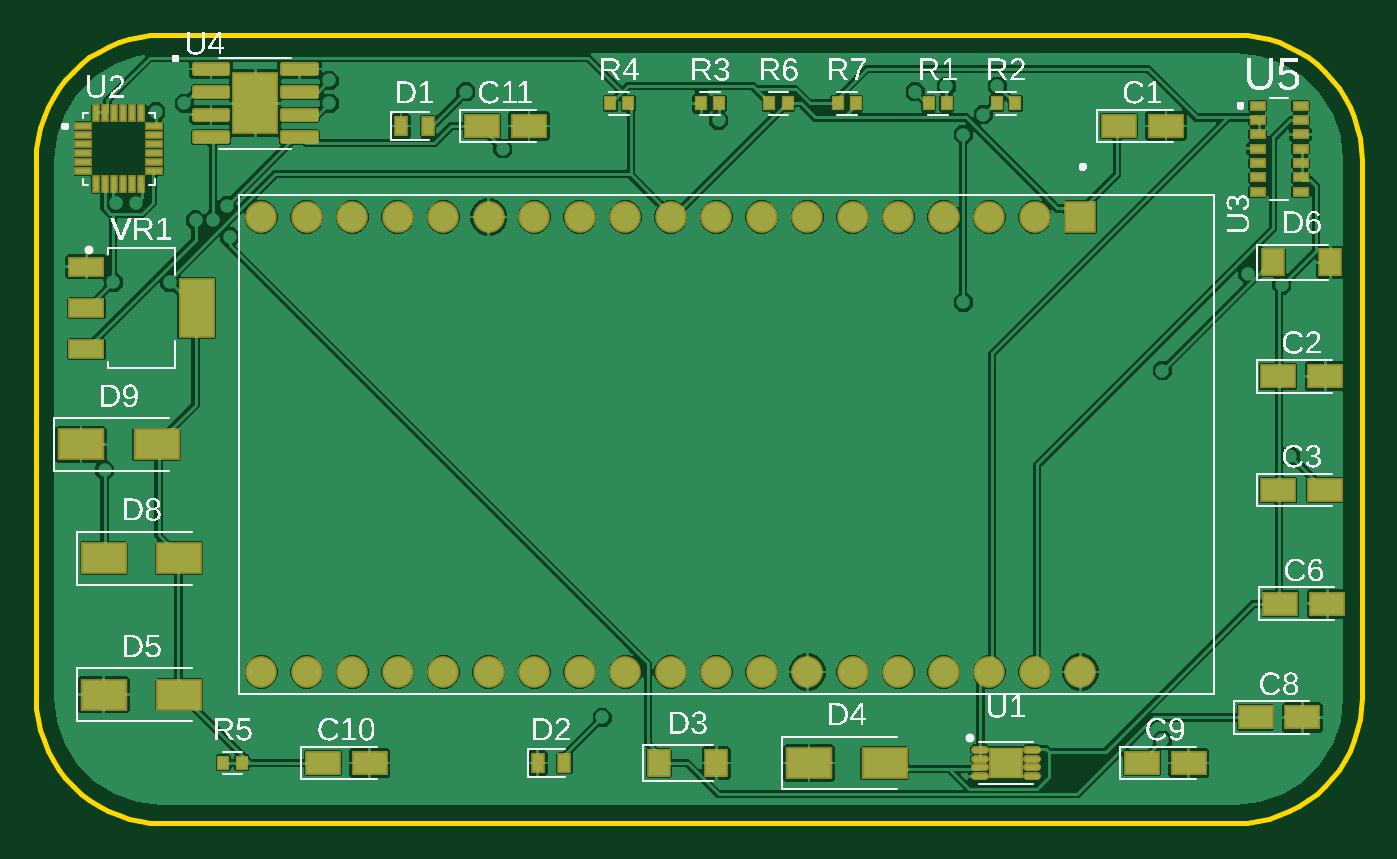
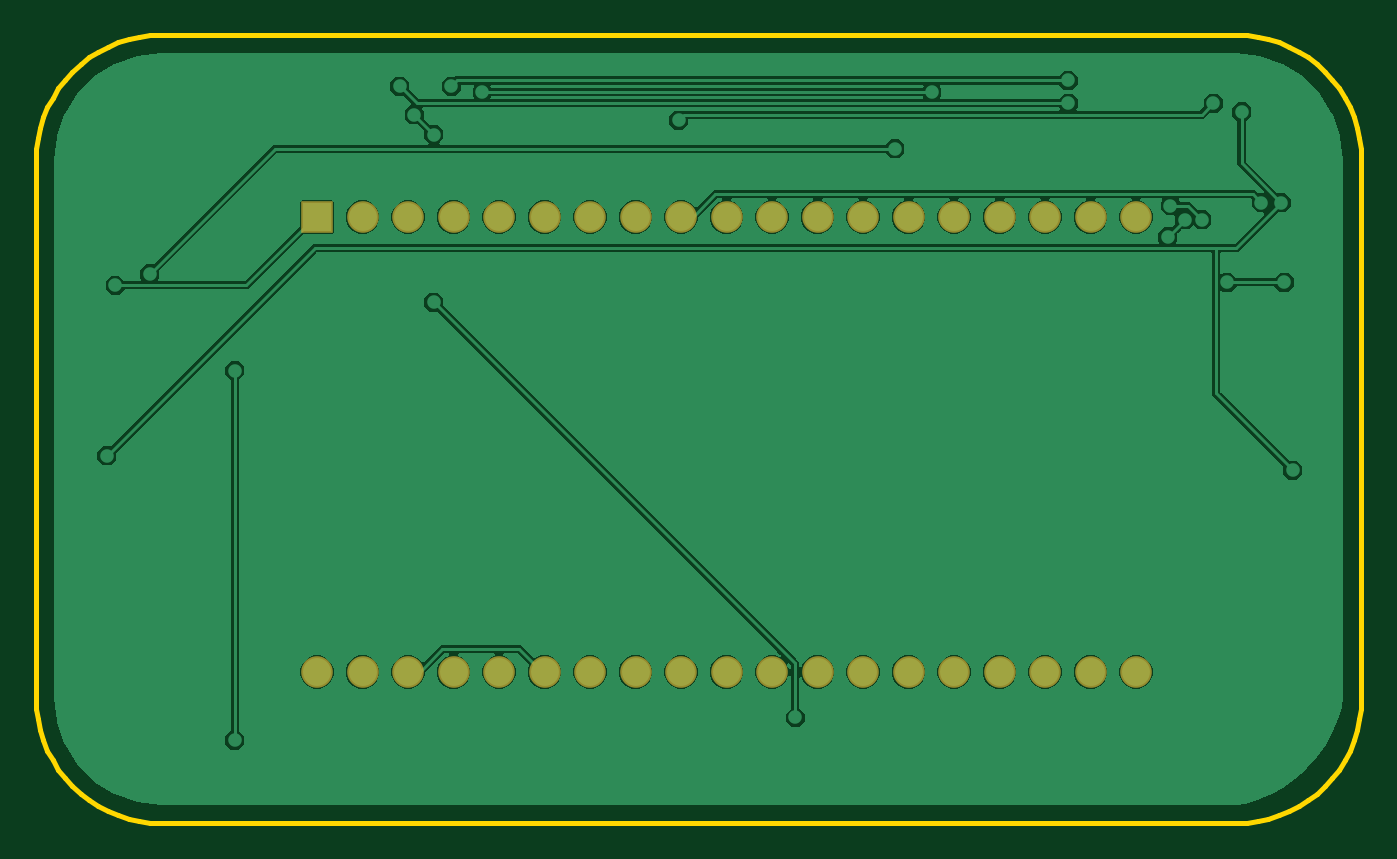
Circuit board: 7 layer files. Board 74.0 x 44.0 mm.
- bottom_copper: copper_bottom.gbr (31023 bytes)
- top_copper: copper_top.gbr (71949 bytes)
- outline: profile.gbr (1564 bytes)
- top_silk: silkscreen_top.gbr (132462 bytes)
- bottom_mask: soldermask_bottom.gbr (946 bytes)
- top_mask: soldermask_top.gbr (4556 bytes)
- paste: solderpaste_top.gbr (4386 bytes)

=== bottom_copper: copper_bottom.gbr (31023 bytes, source omitted) ===
=== top_copper: copper_top.gbr (71949 bytes, source omitted) ===
=== outline: profile.gbr ===
G04 EAGLE Gerber RS-274X export*
G75*
%MOMM*%
%FSLAX34Y34*%
%LPD*%
%IN*%
%IPPOS*%
%AMOC8*
5,1,8,0,0,1.08239X$1,22.5*%
G01*
G04 Define Apertures*
%ADD10C,0.254000*%
D10*
X30000Y100000D02*
X30266Y93899D01*
X31063Y87845D01*
X32385Y81883D01*
X34222Y76059D01*
X36558Y70417D01*
X39378Y65000D01*
X42659Y59850D01*
X46377Y55005D01*
X50503Y50503D01*
X55005Y46377D01*
X59850Y42659D01*
X65000Y39378D01*
X70417Y36558D01*
X76059Y34222D01*
X81883Y32385D01*
X87845Y31063D01*
X93899Y30266D01*
X100000Y30000D01*
X700000Y30000D01*
X706101Y30266D01*
X712155Y31063D01*
X718117Y32385D01*
X723941Y34222D01*
X729583Y36558D01*
X735000Y39378D01*
X740150Y42659D01*
X744995Y46377D01*
X749497Y50503D01*
X753623Y55005D01*
X757341Y59850D01*
X760622Y65000D01*
X763442Y70417D01*
X765778Y76059D01*
X767615Y81883D01*
X768937Y87845D01*
X769734Y93899D01*
X770000Y100000D01*
X770000Y400000D01*
X769734Y406101D01*
X768937Y412155D01*
X767615Y418117D01*
X765778Y423941D01*
X763442Y429583D01*
X760622Y435000D01*
X757341Y440150D01*
X753623Y444995D01*
X749497Y449497D01*
X744995Y453623D01*
X740150Y457341D01*
X735000Y460622D01*
X729583Y463442D01*
X723941Y465778D01*
X718117Y467615D01*
X712155Y468937D01*
X706101Y469734D01*
X700000Y470000D01*
X100000Y470000D01*
X93899Y469734D01*
X87845Y468937D01*
X81883Y467615D01*
X76059Y465778D01*
X70417Y463442D01*
X65000Y460622D01*
X59850Y457341D01*
X55005Y453623D01*
X50503Y449497D01*
X46377Y444995D01*
X42659Y440150D01*
X39378Y435000D01*
X36558Y429583D01*
X34222Y423941D01*
X32385Y418117D01*
X31063Y412155D01*
X30266Y406101D01*
X30000Y400000D01*
X30000Y100000D01*
M02*

=== top_silk: silkscreen_top.gbr (132462 bytes, source omitted) ===
=== bottom_mask: soldermask_bottom.gbr ===
G04 EAGLE Gerber RS-274X export*
G75*
%MOMM*%
%FSLAX34Y34*%
%LPD*%
%INSoldermask Bottom*%
%IPPOS*%
%AMOC8*
5,1,8,0,0,1.08239X$1,22.5*%
G01*
G04 Define Apertures*
%ADD10R,1.763200X1.763200*%
%ADD11C,1.763200*%
D10*
X612973Y368300D03*
D11*
X587573Y368300D03*
X562173Y368300D03*
X536773Y368300D03*
X511373Y368300D03*
X485973Y368300D03*
X460573Y368300D03*
X435173Y368300D03*
X409773Y368300D03*
X384373Y368300D03*
X358973Y368300D03*
X333573Y368300D03*
X308173Y368300D03*
X282773Y368300D03*
X257373Y368300D03*
X231973Y368300D03*
X206573Y368300D03*
X181173Y368300D03*
X155773Y368300D03*
X612973Y114300D03*
X587573Y114300D03*
X562173Y114300D03*
X536773Y114300D03*
X511373Y114300D03*
X485973Y114300D03*
X460573Y114300D03*
X435173Y114300D03*
X409773Y114300D03*
X384373Y114300D03*
X358973Y114300D03*
X333573Y114300D03*
X308173Y114300D03*
X282773Y114300D03*
X257373Y114300D03*
X231973Y114300D03*
X206573Y114300D03*
X181173Y114300D03*
X155773Y114300D03*
M02*

=== top_mask: soldermask_top.gbr ===
G04 EAGLE Gerber RS-274X export*
G75*
%MOMM*%
%FSLAX34Y34*%
%LPD*%
%INSoldermask Top*%
%IPPOS*%
%AMOC8*
5,1,8,0,0,1.08239X$1,22.5*%
G01*
G04 Define Apertures*
%ADD10R,1.998700X1.391900*%
%ADD11R,0.815000X1.115000*%
%ADD12R,1.317800X1.564400*%
%ADD13R,2.595200X1.768500*%
%ADD14R,0.738300X0.847200*%
%ADD15C,0.473200*%
%ADD16R,1.953200X1.753200*%
%ADD17R,0.993200X0.483200*%
%ADD18R,0.483200X0.993200*%
%ADD19R,1.763200X1.763200*%
%ADD20C,1.763200*%
%ADD21C,0.353406*%
%ADD22R,2.616200X3.505200*%
%ADD23R,0.953200X0.553200*%
%ADD24R,2.063500X1.101100*%
%ADD25R,2.063500X3.392300*%
D10*
X634601Y419100D03*
X660799Y419100D03*
X190101Y63500D03*
X216299Y63500D03*
X279001Y419100D03*
X305199Y419100D03*
X723501Y279400D03*
X749699Y279400D03*
X723501Y215900D03*
X749699Y215900D03*
X724665Y152400D03*
X750863Y152400D03*
X710801Y88900D03*
X736999Y88900D03*
X647301Y63500D03*
X673499Y63500D03*
D11*
X233800Y419100D03*
X248800Y419100D03*
X310000Y63500D03*
X325000Y63500D03*
D12*
X377696Y63500D03*
X409704Y63500D03*
D13*
X461521Y63500D03*
X503679Y63500D03*
X67821Y101600D03*
X109979Y101600D03*
D12*
X720596Y342900D03*
X752604Y342900D03*
D13*
X67821Y177800D03*
X109979Y177800D03*
X55121Y241300D03*
X97279Y241300D03*
D14*
X528325Y431800D03*
X538475Y431800D03*
X566425Y431800D03*
X576575Y431800D03*
X401325Y431800D03*
X411475Y431800D03*
X350525Y431800D03*
X360675Y431800D03*
X134625Y63500D03*
X144775Y63500D03*
X439425Y431800D03*
X449575Y431800D03*
X477525Y431800D03*
X487675Y431800D03*
D15*
X554291Y71000D02*
X559963Y71000D01*
X559963Y66000D02*
X554291Y66000D01*
X554291Y61000D02*
X559963Y61000D01*
X559963Y56000D02*
X554291Y56000D01*
X583037Y56000D02*
X588709Y56000D01*
X588709Y61000D02*
X583037Y61000D01*
X583037Y66000D02*
X588709Y66000D01*
X588709Y71000D02*
X583037Y71000D01*
D16*
X571500Y63500D03*
D17*
X56500Y418900D03*
X56500Y413900D03*
X56500Y408900D03*
X56500Y403900D03*
X56500Y398900D03*
X56500Y393900D03*
D18*
X63700Y386700D03*
X68700Y386700D03*
X73700Y386700D03*
X78700Y386700D03*
X83700Y386700D03*
X88700Y386700D03*
D17*
X95900Y393900D03*
X95900Y398900D03*
X95900Y403900D03*
X95900Y408900D03*
X95900Y413900D03*
X95900Y418900D03*
D18*
X88700Y426100D03*
X83700Y426100D03*
X78700Y426100D03*
X73700Y426100D03*
X68700Y426100D03*
X63700Y426100D03*
D19*
X612973Y368300D03*
D20*
X587573Y368300D03*
X562173Y368300D03*
X536773Y368300D03*
X511373Y368300D03*
X485973Y368300D03*
X460573Y368300D03*
X435173Y368300D03*
X409773Y368300D03*
X384373Y368300D03*
X358973Y368300D03*
X333573Y368300D03*
X308173Y368300D03*
X282773Y368300D03*
X257373Y368300D03*
X231973Y368300D03*
X206573Y368300D03*
X181173Y368300D03*
X155773Y368300D03*
X612973Y114300D03*
X587573Y114300D03*
X562173Y114300D03*
X536773Y114300D03*
X511373Y114300D03*
X485973Y114300D03*
X460573Y114300D03*
X435173Y114300D03*
X409773Y114300D03*
X384373Y114300D03*
X358973Y114300D03*
X333573Y114300D03*
X308173Y114300D03*
X282773Y114300D03*
X257373Y114300D03*
X231973Y114300D03*
X206573Y114300D03*
X181173Y114300D03*
X155773Y114300D03*
D21*
X136749Y448601D02*
X118551Y448601D01*
X118551Y453099D01*
X136749Y453099D01*
X136749Y448601D01*
X136749Y451958D02*
X118551Y451958D01*
X118551Y435901D02*
X136749Y435901D01*
X118551Y435901D02*
X118551Y440399D01*
X136749Y440399D01*
X136749Y435901D01*
X136749Y439258D02*
X118551Y439258D01*
X118551Y423201D02*
X136749Y423201D01*
X118551Y423201D02*
X118551Y427699D01*
X136749Y427699D01*
X136749Y423201D01*
X136749Y426558D02*
X118551Y426558D01*
X118551Y410501D02*
X136749Y410501D01*
X118551Y410501D02*
X118551Y414999D01*
X136749Y414999D01*
X136749Y410501D01*
X136749Y413858D02*
X118551Y413858D01*
X168051Y410501D02*
X186249Y410501D01*
X168051Y410501D02*
X168051Y414999D01*
X186249Y414999D01*
X186249Y410501D01*
X186249Y413858D02*
X168051Y413858D01*
X168051Y423201D02*
X186249Y423201D01*
X168051Y423201D02*
X168051Y427699D01*
X186249Y427699D01*
X186249Y423201D01*
X186249Y426558D02*
X168051Y426558D01*
X168051Y435901D02*
X186249Y435901D01*
X168051Y435901D02*
X168051Y440399D01*
X186249Y440399D01*
X186249Y435901D01*
X186249Y439258D02*
X168051Y439258D01*
X168051Y448601D02*
X186249Y448601D01*
X168051Y448601D02*
X168051Y453099D01*
X186249Y453099D01*
X186249Y448601D01*
X186249Y451958D02*
X168051Y451958D01*
D22*
X152400Y431800D03*
D23*
X711900Y430400D03*
X711900Y422400D03*
X711900Y414400D03*
X711900Y406400D03*
X711900Y398400D03*
X711900Y390400D03*
X711900Y382400D03*
X735900Y382400D03*
X735900Y390400D03*
X735900Y398400D03*
X735900Y406400D03*
X735900Y414400D03*
X735900Y422400D03*
X735900Y430400D03*
D24*
X58150Y340500D03*
X58150Y317500D03*
X58150Y294500D03*
D25*
X119650Y317500D03*
M02*

=== paste: solderpaste_top.gbr ===
G04 EAGLE Gerber RS-274X export*
G75*
%MOMM*%
%FSLAX34Y34*%
%LPD*%
%INSolderpaste Top*%
%IPPOS*%
%AMOC8*
5,1,8,0,0,1.08239X$1,22.5*%
G01*
G04 Define Apertures*
%ADD10R,1.795500X1.188700*%
%ADD11R,0.611800X0.911800*%
%ADD12R,1.114600X1.361200*%
%ADD13R,2.392000X1.565300*%
%ADD14R,0.535100X0.644000*%
%ADD15C,0.270000*%
%ADD16R,1.750000X1.550000*%
%ADD17R,0.790000X0.280000*%
%ADD18R,0.280000X0.790000*%
%ADD19R,1.290000X1.640000*%
%ADD20C,0.150000*%
%ADD21R,0.750000X0.350000*%
%ADD22R,1.860300X0.897900*%
%ADD23R,1.860300X3.189100*%
D10*
X634601Y419100D03*
X660799Y419100D03*
X190101Y63500D03*
X216299Y63500D03*
X279001Y419100D03*
X305199Y419100D03*
X723501Y279400D03*
X749699Y279400D03*
X723501Y215900D03*
X749699Y215900D03*
X724665Y152400D03*
X750863Y152400D03*
X710801Y88900D03*
X736999Y88900D03*
X647301Y63500D03*
X673499Y63500D03*
D11*
X233800Y419100D03*
X248800Y419100D03*
X310000Y63500D03*
X325000Y63500D03*
D12*
X377696Y63500D03*
X409704Y63500D03*
D13*
X461521Y63500D03*
X503679Y63500D03*
X67821Y101600D03*
X109979Y101600D03*
D12*
X720596Y342900D03*
X752604Y342900D03*
D13*
X67821Y177800D03*
X109979Y177800D03*
X55121Y241300D03*
X97279Y241300D03*
D14*
X528325Y431800D03*
X538475Y431800D03*
X566425Y431800D03*
X576575Y431800D03*
X401325Y431800D03*
X411475Y431800D03*
X350525Y431800D03*
X360675Y431800D03*
X134625Y63500D03*
X144775Y63500D03*
X439425Y431800D03*
X449575Y431800D03*
X477525Y431800D03*
X487675Y431800D03*
D15*
X554291Y71000D02*
X559963Y71000D01*
X559963Y66000D02*
X554291Y66000D01*
X554291Y61000D02*
X559963Y61000D01*
X559963Y56000D02*
X554291Y56000D01*
X583037Y56000D02*
X588709Y56000D01*
X588709Y61000D02*
X583037Y61000D01*
X583037Y66000D02*
X588709Y66000D01*
X588709Y71000D02*
X583037Y71000D01*
D16*
X571500Y63500D03*
D17*
X56500Y418900D03*
X56500Y413900D03*
X56500Y408900D03*
X56500Y403900D03*
X56500Y398900D03*
X56500Y393900D03*
D18*
X63700Y386700D03*
X68700Y386700D03*
X73700Y386700D03*
X78700Y386700D03*
X83700Y386700D03*
X88700Y386700D03*
D17*
X95900Y393900D03*
X95900Y398900D03*
X95900Y403900D03*
X95900Y408900D03*
X95900Y413900D03*
X95900Y418900D03*
D18*
X88700Y426100D03*
X83700Y426100D03*
X78700Y426100D03*
X73700Y426100D03*
X68700Y426100D03*
X63700Y426100D03*
D19*
X152400Y431800D03*
D20*
X136750Y448600D02*
X118550Y448600D01*
X118550Y453100D01*
X136750Y453100D01*
X136750Y448600D01*
X136750Y450025D02*
X118550Y450025D01*
X118550Y451450D02*
X136750Y451450D01*
X136750Y452875D02*
X118550Y452875D01*
X118550Y435900D02*
X136750Y435900D01*
X118550Y435900D02*
X118550Y440400D01*
X136750Y440400D01*
X136750Y435900D01*
X136750Y437325D02*
X118550Y437325D01*
X118550Y438750D02*
X136750Y438750D01*
X136750Y440175D02*
X118550Y440175D01*
X118550Y423200D02*
X136750Y423200D01*
X118550Y423200D02*
X118550Y427700D01*
X136750Y427700D01*
X136750Y423200D01*
X136750Y424625D02*
X118550Y424625D01*
X118550Y426050D02*
X136750Y426050D01*
X136750Y427475D02*
X118550Y427475D01*
X118550Y410500D02*
X136750Y410500D01*
X118550Y410500D02*
X118550Y415000D01*
X136750Y415000D01*
X136750Y410500D01*
X136750Y411925D02*
X118550Y411925D01*
X118550Y413350D02*
X136750Y413350D01*
X136750Y414775D02*
X118550Y414775D01*
X168050Y410500D02*
X186250Y410500D01*
X168050Y410500D02*
X168050Y415000D01*
X186250Y415000D01*
X186250Y410500D01*
X186250Y411925D02*
X168050Y411925D01*
X168050Y413350D02*
X186250Y413350D01*
X186250Y414775D02*
X168050Y414775D01*
X168050Y423200D02*
X186250Y423200D01*
X168050Y423200D02*
X168050Y427700D01*
X186250Y427700D01*
X186250Y423200D01*
X186250Y424625D02*
X168050Y424625D01*
X168050Y426050D02*
X186250Y426050D01*
X186250Y427475D02*
X168050Y427475D01*
X168050Y435900D02*
X186250Y435900D01*
X168050Y435900D02*
X168050Y440400D01*
X186250Y440400D01*
X186250Y435900D01*
X186250Y437325D02*
X168050Y437325D01*
X168050Y438750D02*
X186250Y438750D01*
X186250Y440175D02*
X168050Y440175D01*
X168050Y448600D02*
X186250Y448600D01*
X168050Y448600D02*
X168050Y453100D01*
X186250Y453100D01*
X186250Y448600D01*
X186250Y450025D02*
X168050Y450025D01*
X168050Y451450D02*
X186250Y451450D01*
X186250Y452875D02*
X168050Y452875D01*
D21*
X711900Y430400D03*
X711900Y422400D03*
X711900Y414400D03*
X711900Y406400D03*
X711900Y398400D03*
X711900Y390400D03*
X711900Y382400D03*
X735900Y382400D03*
X735900Y390400D03*
X735900Y398400D03*
X735900Y406400D03*
X735900Y414400D03*
X735900Y422400D03*
X735900Y430400D03*
D22*
X58150Y340500D03*
X58150Y317500D03*
X58150Y294500D03*
D23*
X119650Y317500D03*
M02*
